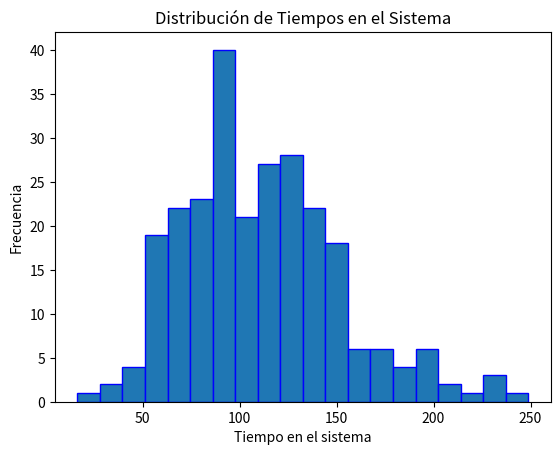
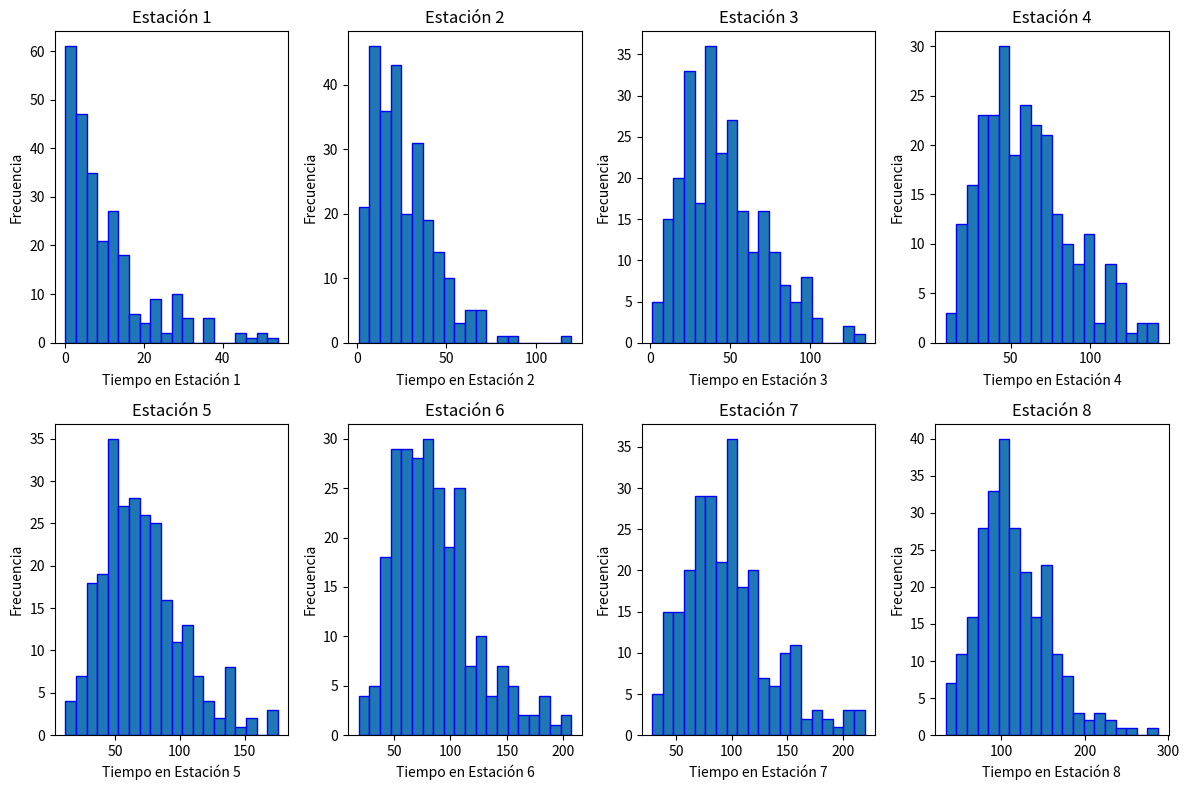

Recreate these plots in Python, in order.
import numpy as np
import matplotlib.pyplot as plt

# Parámetros del modelo
total_units = 256  # Cantidad total de unidades a producir
num_stations = 8   # Número de estaciones de trabajo
processing_times = [10, 15, 20, 15, 10, 15, 12, 18]  # Tiempos de procesamiento en cada estación
arrival_rate = 8# Tasa de llegada de unidades por hora


# Simulación
def simulate_assembly_line(total_units, num_stations, mean_processing_times, arrival_rate):
    times_in_system = []
    for _ in range(total_units):
        arrival_time = np.random.exponential(scale=1 / arrival_rate)
        times_at_stations = [0] * num_stations
        for i in range(num_stations):
            # Generate random processing time for each station
            processing_time = np.random.exponential(scale=mean_processing_times[i])
            if i > 0:
                times_at_stations[i] = max(times_at_stations[i - 1] + processing_time, arrival_time)
            else:
                times_at_stations[i] = arrival_time + processing_time
        exit_time = times_at_stations[-1]
        times_in_system.append(exit_time - arrival_time)
    return times_in_system

# Ejecución de la simulación
simulation_results = simulate_assembly_line(total_units, num_stations, processing_times, arrival_rate)


# Análisis de resultados
avg_time_in_system = np.mean(simulation_results)
max_time_in_system = np.max(simulation_results)
min_time_in_system = np.min(simulation_results)



# Visualización de resultados
plt.hist(simulation_results, bins=20, edgecolor='blue')
plt.xlabel('Tiempo en el sistema')
plt.ylabel('Frecuencia')
plt.title('Distribución de Tiempos en el Sistema')
plt.show()

# Resultados
print(f"Tiempo promedio en el sistema: {avg_time_in_system:.2f}")
print(f"Tiempo máximo en el sistema: {max_time_in_system:.2f}")
print(f"Tiempo mínimo en el sistema: {min_time_in_system:.2f}")


# Crear una lista de listas para almacenar los tiempos en cada estación
times_at_each_station = [[] for _ in range(num_stations)]

# Simular y registrar los tiempos en cada estación
for _ in range(total_units):
    arrival_time = np.random.exponential(scale=1 / arrival_rate)
    times_at_stations = [0] * num_stations
    for i in range(num_stations):
        processing_time = np.random.exponential(scale=processing_times[i]) 
        if i > 0:
            times_at_stations[i] = max(times_at_stations[i - 1] + processing_time, arrival_time)
        else:
            times_at_stations[i] = arrival_time + processing_time
        times_at_each_station[i].append(times_at_stations[i])


# Crear histogramas separados por estación de trabajo
plt.figure(figsize=(12, 8))
for i in range(num_stations):
    plt.subplot(2, 4, i + 1)  # 2 filas, 4 columnas
    plt.hist(times_at_each_station[i], bins=20, edgecolor='blue')
    plt.xlabel(f'Tiempo en Estación {i + 1}')
    plt.ylabel('Frecuencia')
    plt.title(f'Estación {i + 1}')
plt.tight_layout()
plt.show()


